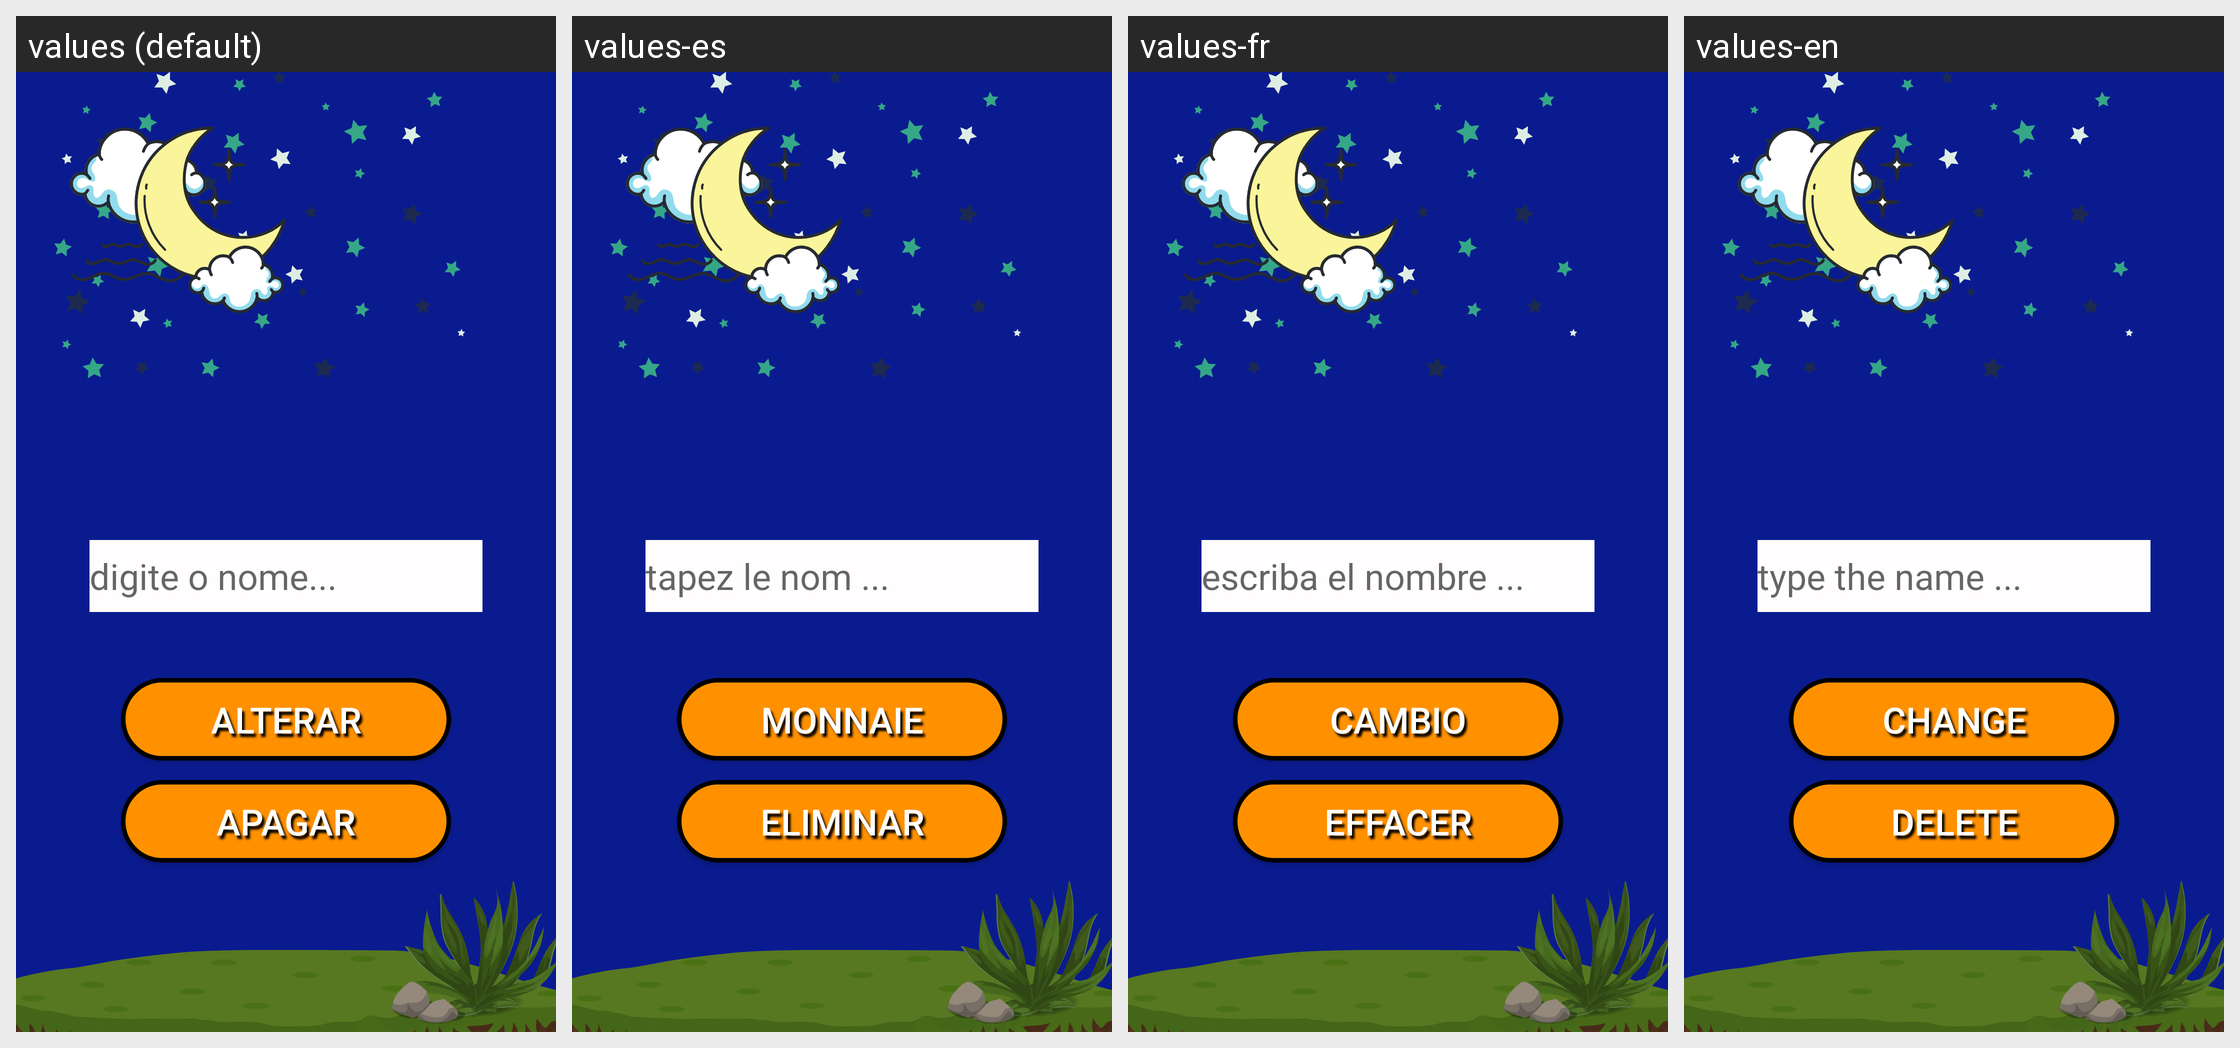

Strings drawn on this Android screen and how each of the app's shown locales translates them:
Android screen res/layout/activity_apagar.xml rendered under 4 locales, left to right: values (default), values-es, values-fr, values-en. Device: Nexus 5 (rendered at 1080×1920; each locale shown at half size, 540×960, under a caption strip naming it); theme Theme.BILUBILU.
Strings drawn on this screen, with the default value and each locale's value (text and hints the layout hard-codes appear in the picture but are not listed):

digite_o_nome
  values: digite o nome...
  values-es: tapez le nom ...
  values-fr: escriba el nombre ...
  values-en: type the name ...

apagar
  values: APAGAR
  values-es: ELIMINAR
  values-fr: EFFACER
  values-en: DELETE

alterar
  values: ALTERAR
  values-es: MONNAIE
  values-fr: CAMBIO
  values-en: CHANGE
